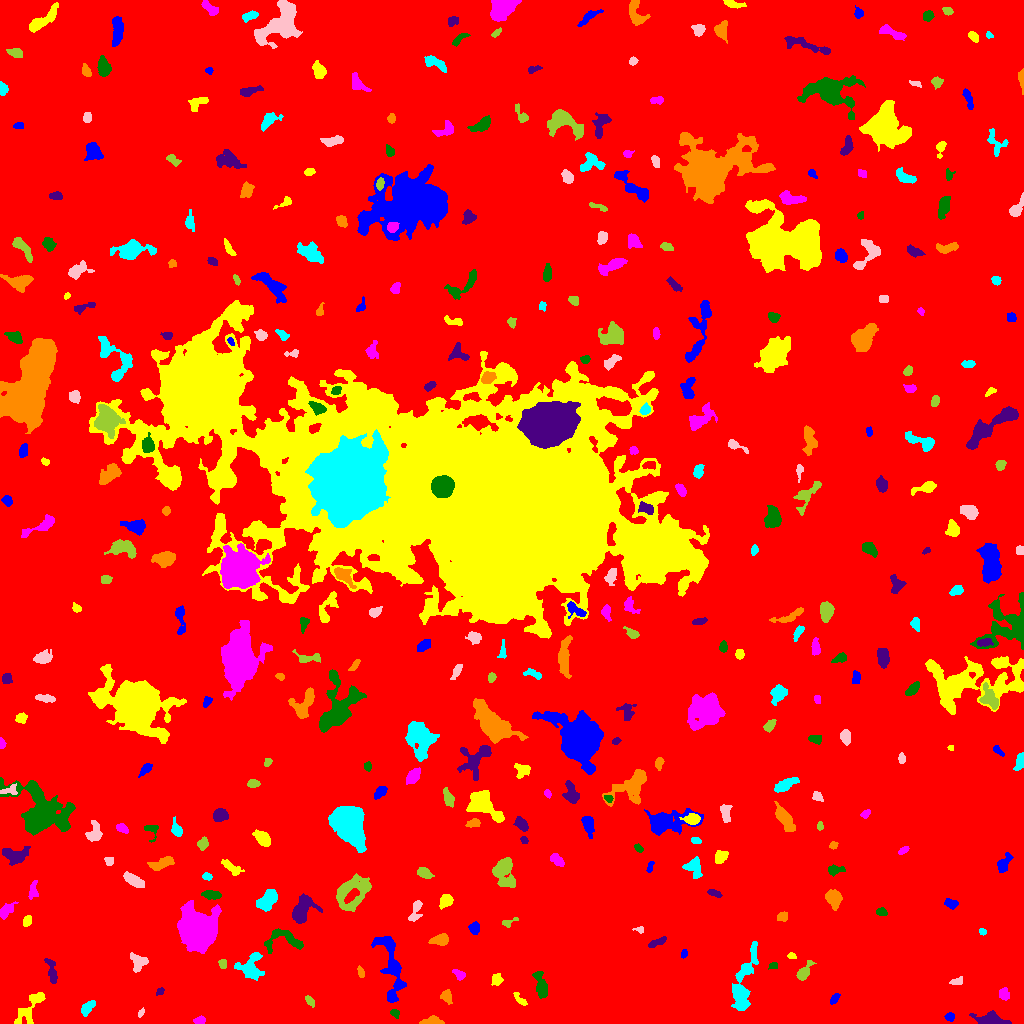

Values plotted in this chart, from the file beside it:
ID, X, Y, A, B, theta, total_flux, mu_max, mu_median, mu_mean, R_fwhm, R_e, R10, R90, x_start, x_end, y_start, y_end, area, greylevel
0, 510.6, 508.8, 304.5, 301.6, 0.2488, 1524414, 12.0, 1.0, 1.783, 97.18, 227.7, 85.25, 383.3, 0, 1023, 0, 1023, 854837, 1.783
1, 950, 6.591, 1.979, 1.85, 0.1595, 186.0, 8.0, 2.0, 2.385, 2.523, 2.326, 0.7979, 3.949, 944, 954, 2, 11, 78, 7.385
2, 31.78, 18.32, 11.83, 3.617, 0.9089, 910.0, 8.0, 2.0, 2.401, 4.549, 5.412, 1.954, 9.236, 14, 45, 0, 31, 379, 7.401
3, 199.8, 3.163, 2.759, 1.717, 0.1903, 178.0, 4.0, 2.0, 2.094, 4.146, 2.821, 1.128, 4.37, 193, 205, 0, 8, 85, 7.094
4, 394.6, 10.4, 1.934, 1.662, -0.7752, 90.0, 3.0, 1.0, 1.268, 2.985, 2.257, 0.7979, 3.568, 390, 399, 5, 14, 71, 7.268
5, 989.8, 3.748, 7.494, 2.928, -0.0882, 1399, 11.0, 4.0, 4.542, 5.863, 5.109, 2.034, 8.368, 969, 1011, 0, 13, 308, 8.542
6, 432.1, 2.016, 5.703, 1.919, 0.03871, 256.0, 4.0, 2.0, 1.766, 5.171, 3.656, 1.382, 5.726, 419, 444, 0, 8, 145, 6.766
7, 87.47, 15.68, 4.162, 2.119, 0.812, 400.0, 7.0, 2.0, 2.564, 3.827, 3.656, 1.382, 5.781, 81, 95, 7, 23, 156, 7.564
8, 141.1, 10.53, 2.191, 1.123, 0.9967, 122.0, 6.0, 3.0, 2.49, 2.821, 1.954, 0.7979, 3.038, 138, 144, 6, 16, 49, 9.49
9, 309.9, 22.12, 3.149, 1.424, -0.8751, 143.0, 6.0, 2.0, 1.723, 2.185, 2.585, 0.7979, 4.184, 305, 314, 16, 28, 83, 6.723
10, 349.8, 16.92, 3.18, 2.569, 0.416, 564.0, 8.0, 4.0, 4.029, 4.983, 3.656, 1.493, 5.726, 343, 358, 11, 22, 140, 8.029
11, 834.6, 25.15, 2.901, 1.629, 0.9216, 187.0, 5.0, 2.0, 2.2, 3.09, 2.706, 0.9772, 4.334, 830, 840, 19, 30, 85, 7.2
12, 519.8, 24.27, 4.995, 1.678, -0.8696, 178.0, 4.0, 2.0, 1.798, 4.297, 3.192, 1.262, 4.983, 513, 527, 18, 31, 99, 6.798
13, 1004, 29.47, 2.781, 2.31, -1.298, 270.0, 5.0, 2.0, 2.288, 3.827, 3.241, 1.262, 5.109, 999, 1009, 23, 36, 118, 7.288
14, 541.1, 37.63, 7.028, 2.728, -1.328, 1029, 8.0, 3.0, 3.868, 6.408, 5.14, 2.034, 8.098, 532, 547, 25, 52, 266, 7.868
15, 160, 32.13, 2.002, 1.376, 0.6548, 85.0, 5.0, 1.0, 1.518, 1.784, 2.034, 0.5642, 3.432, 156, 164, 28, 36, 56, 6.518
16, 446.2, 27.36, 3.33, 2.342, -1.126, 225.0, 5.0, 1.0, 1.731, 3.478, 3.192, 1.262, 5.232, 440, 452, 19, 34, 130, 6.731
17, 743.6, 39.89, 18.22, 4.157, 1.334, 2754, 12.0, 3.0, 3.682, 6.604, 8.058, 2.932, 13.42, 731, 758, 13, 82, 748, 7.682
18, 957.5, 42.47, 3.289, 1.755, 0.294, 127.0, 3.0, 1.0, 1.443, 3.7, 2.821, 1.128, 4.334, 949, 962, 39, 47, 88, 6.443
19, 803.7, 50.94, 4.944, 2.308, 0.969, 1002, 14.0, 4.0, 5.358, 4.583, 3.827, 1.493, 6.383, 796, 816, 43, 63, 187, 9.358
20, 207, 51.79, 2.38, 1.677, 0.3844, 132.0, 5.0, 2.0, 2.095, 2.706, 2.394, 0.7979, 3.827, 200, 212, 48, 56, 63, 8.095
21, 391.2, 57.44, 19.05, 5.094, -1.38, 2461, 10.0, 3.0, 3.217, 6.699, 8.444, 2.932, 13.6, 371, 406, 21, 87, 765, 7.217
22, 496.7, 43.91, 3.022, 2.574, 1.402, 346.0, 6.0, 3.0, 2.957, 4.549, 3.478, 1.262, 5.47, 491, 503, 38, 50, 117, 6.957
23, 459.5, 48.43, 3.277, 1.894, -0.584, 178.0, 5.0, 2.0, 1.728, 2.877, 2.821, 1.128, 4.652, 452, 465, 43, 54, 103, 6.728
24, 773.4, 57.82, 2.079, 1.588, 0.02831, 128.0, 4.0, 2.0, 2.133, 3.338, 2.326, 0.9772, 3.656, 768, 777, 54, 61, 60, 7.133
25, 51.24, 53.3, 7.242, 2.086, -1.338, 423.0, 5.0, 2.0, 2.238, 4.853, 4.297, 1.693, 6.555, 44, 57, 40, 65, 189, 7.238
26, 360.9, 51.08, 2.799, 1.459, -1.334, 170.0, 5.0, 2.0, 2.394, 3.038, 2.459, 0.9772, 4.029, 357, 364, 46, 58, 71, 8.394
27, 250.9, 56.22, 6.841, 5.969, 1.245, 1481, 9.0, 3.0, 3.552, 5.971, 6.155, 2.326, 10.03, 234, 264, 43, 71, 417, 7.552
28, 138.5, 60.68, 4.116, 3.587, -0.9218, 484.0, 6.0, 2.0, 2.22, 5.109, 4.068, 1.596, 6.628, 130, 148, 51, 71, 218, 7.22
29, 222.7, 59.71, 2.204, 1.942, -1.027, 288.0, 8.0, 4.0, 3.892, 3.523, 2.646, 0.9772, 4.068, 218, 226, 55, 64, 74, 9.892
30, 38.39, 78.89, 12.7, 6.412, 0.7911, 4071, 10.0, 4.0, 4.538, 11.67, 9.184, 3.7, 14.42, 20, 60, 58, 109, 897, 8.538
31, 683.9, 69.71, 2.105, 1.481, 1.381, 122.0, 4.0, 2.0, 2.218, 3.478, 2.257, 0.9772, 3.432, 681, 687, 65, 74, 55, 7.218
32, 791.7, 67.78, 2.164, 1.511, -0.2249, 173.0, 7.0, 3.0, 3.264, 2.523, 2.257, 0.7979, 3.568, 787, 796, 65, 71, 53, 7.264
33, 195.6, 94.39, 7.802, 7.45, -1.092, 29098, 82.0, 9.0, 19.03, 9.132, 8.813, 3.432, 15.98, 177, 221, 70, 123, 1529, 23.03
34, 283, 84.06, 10.96, 5.819, -0.112, 1173, 7.0, 3.0, 3.079, 6.103, 6.433, 2.459, 9.901, 264, 303, 70, 95, 381, 8.079
35, 656.8, 81.25, 5.675, 1.422, 0.468, 185.0, 4.0, 1.0, 1.48, 4.37, 3.338, 1.262, 5.202, 648, 666, 76, 87, 125, 6.48
36, 440, 83.61, 4.521, 2.458, 0.2167, 766.0, 9.0, 4.0, 4.186, 4.886, 4.146, 1.596, 6.555, 428, 448, 78, 90, 183, 8.186
37, 982.1, 92.15, 1.787, 1.486, -0.6201, 87.0, 4.0, 2.0, 1.776, 3.038, 2.111, 0.7979, 3.29, 979, 986, 88, 95, 49, 9.776
38, 639.7, 93.52, 2.448, 1.488, -0.2652, 107.0, 6.0, 2.0, 1.945, 2.257, 2.034, 0.5642, 3.478, 632, 643, 90, 97, 55, 6.945
39, 507.5, 100.7, 3.971, 1.967, 0.3617, 178.0, 6.0, 2.0, 2.07, 2.821, 2.523, 0.7979, 4.442, 502, 518, 96, 106, 86, 7.07
40, 919.4, 102.9, 2.831, 1.624, -0.5109, 229.0, 6.0, 3.0, 2.573, 3.785, 2.764, 0.9772, 4.297, 913, 925, 98, 107, 89, 8.573
41, 474.2, 95.41, 2.587, 2.367, -1.327, 313.0, 7.0, 2.0, 2.608, 3.338, 3.141, 1.128, 5.015, 468, 479, 89, 102, 120, 7.608
42, 27.26, 102.6, 2.827, 1.902, 1.08, 248.0, 5.0, 3.0, 2.725, 3.989, 2.985, 1.128, 4.549, 23, 31, 97, 108, 91, 8.725
43, 6.1, 112.4, 5.286, 2.447, 0.7985, 538.0, 7.0, 3.0, 3.128, 4.442, 4.184, 1.596, 6.58, 0, 18, 104, 122, 172, 7.128
44, 881.6, 111.9, 2.869, 1.685, -0.1352, 123.0, 4.0, 1.0, 1.464, 3.613, 2.821, 0.9772, 4.297, 876, 887, 108, 116, 84, 6.464
45, 302.2, 112.8, 7.466, 4.852, 0.9317, 1646, 10.0, 3.0, 3.707, 6.628, 6.206, 2.394, 10.28, 292, 322, 100, 130, 444, 7.707
46, 782.2, 106.9, 2.779, 2.28, 0.3967, 327.0, 6.0, 3.5, 3.406, 4.652, 3.338, 1.262, 4.951, 777, 787, 102, 112, 96, 7.406
47, 267.6, 123.6, 5.978, 3.497, 0.8107, 2053, 13.0, 6.0, 6.376, 6.817, 5.726, 2.257, 8.867, 256, 277, 112, 134, 322, 9.376
48, 416.1, 113.6, 6.145, 2.171, 1.281, 328.0, 6.0, 2.0, 1.864, 3.827, 3.656, 1.382, 6.232, 408, 422, 102, 123, 176, 6.864
49, 353.4, 132.2, 10.88, 6.856, 0.7471, 2434, 10.0, 3.0, 3.423, 7.203, 8.292, 2.877, 13.16, 336, 371, 112, 150, 711, 7.423
50, 100.1, 106.6, 15.24, 6.052, 1.415, 5475, 12.0, 4.0, 4.628, 11.52, 10.56, 4.068, 16.66, 81, 116, 75, 133, 1183, 8.628
51, 950.7, 119.6, 2.977, 1.85, -0.5817, 205.0, 5.0, 2.0, 1.767, 3.29, 2.932, 1.128, 4.787, 944, 958, 114, 125, 116, 6.767
52, 445.8, 122.7, 3.272, 2.566, 0.8232, 590.0, 9.0, 3.0, 3.688, 4.297, 3.568, 1.382, 5.89, 439, 453, 114, 129, 160, 8.688
53, 33.02, 132.1, 4.728, 2.148, 1.416, 378.0, 7.0, 2.0, 2.842, 3.432, 3.523, 1.262, 5.754, 28, 38, 124, 143, 133, 6.842
54, 210.7, 128.6, 4.329, 1.824, -0.07011, 397.0, 6.0, 2.0, 2.561, 4.918, 3.478, 1.382, 5.499, 201, 221, 124, 133, 155, 10.56
55, 713.6, 130.7, 3.599, 1.504, -0.2649, 135.0, 3.0, 1.0, 1.484, 3.7, 2.932, 1.128, 4.549, 707, 722, 126, 134, 91, 6.484
56, 833.7, 125.3, 3.913, 3.334, -1.07, 805.0, 9.0, 3.0, 3.207, 4.652, 4.478, 1.693, 7.203, 825, 842, 113, 134, 251, 8.207
57, 206.6, 147, 2.149, 1.757, -0.3278, 138.0, 5.0, 2.0, 2.0, 2.706, 2.394, 0.7979, 3.827, 202, 212, 143, 151, 69, 9.0
58, 133.4, 143.3, 5.71, 2.349, -0.5458, 916.0, 9.0, 4.0, 4.164, 5.293, 4.72, 1.871, 7.334, 123, 144, 136, 152, 220, 8.164
59, 424.1, 150.6, 3.722, 2.21, -0.4661, 478.0, 7.0, 3.0, 3.297, 4.442, 3.656, 1.493, 5.809, 417, 434, 145, 156, 145, 8.297
... 344 more rows
